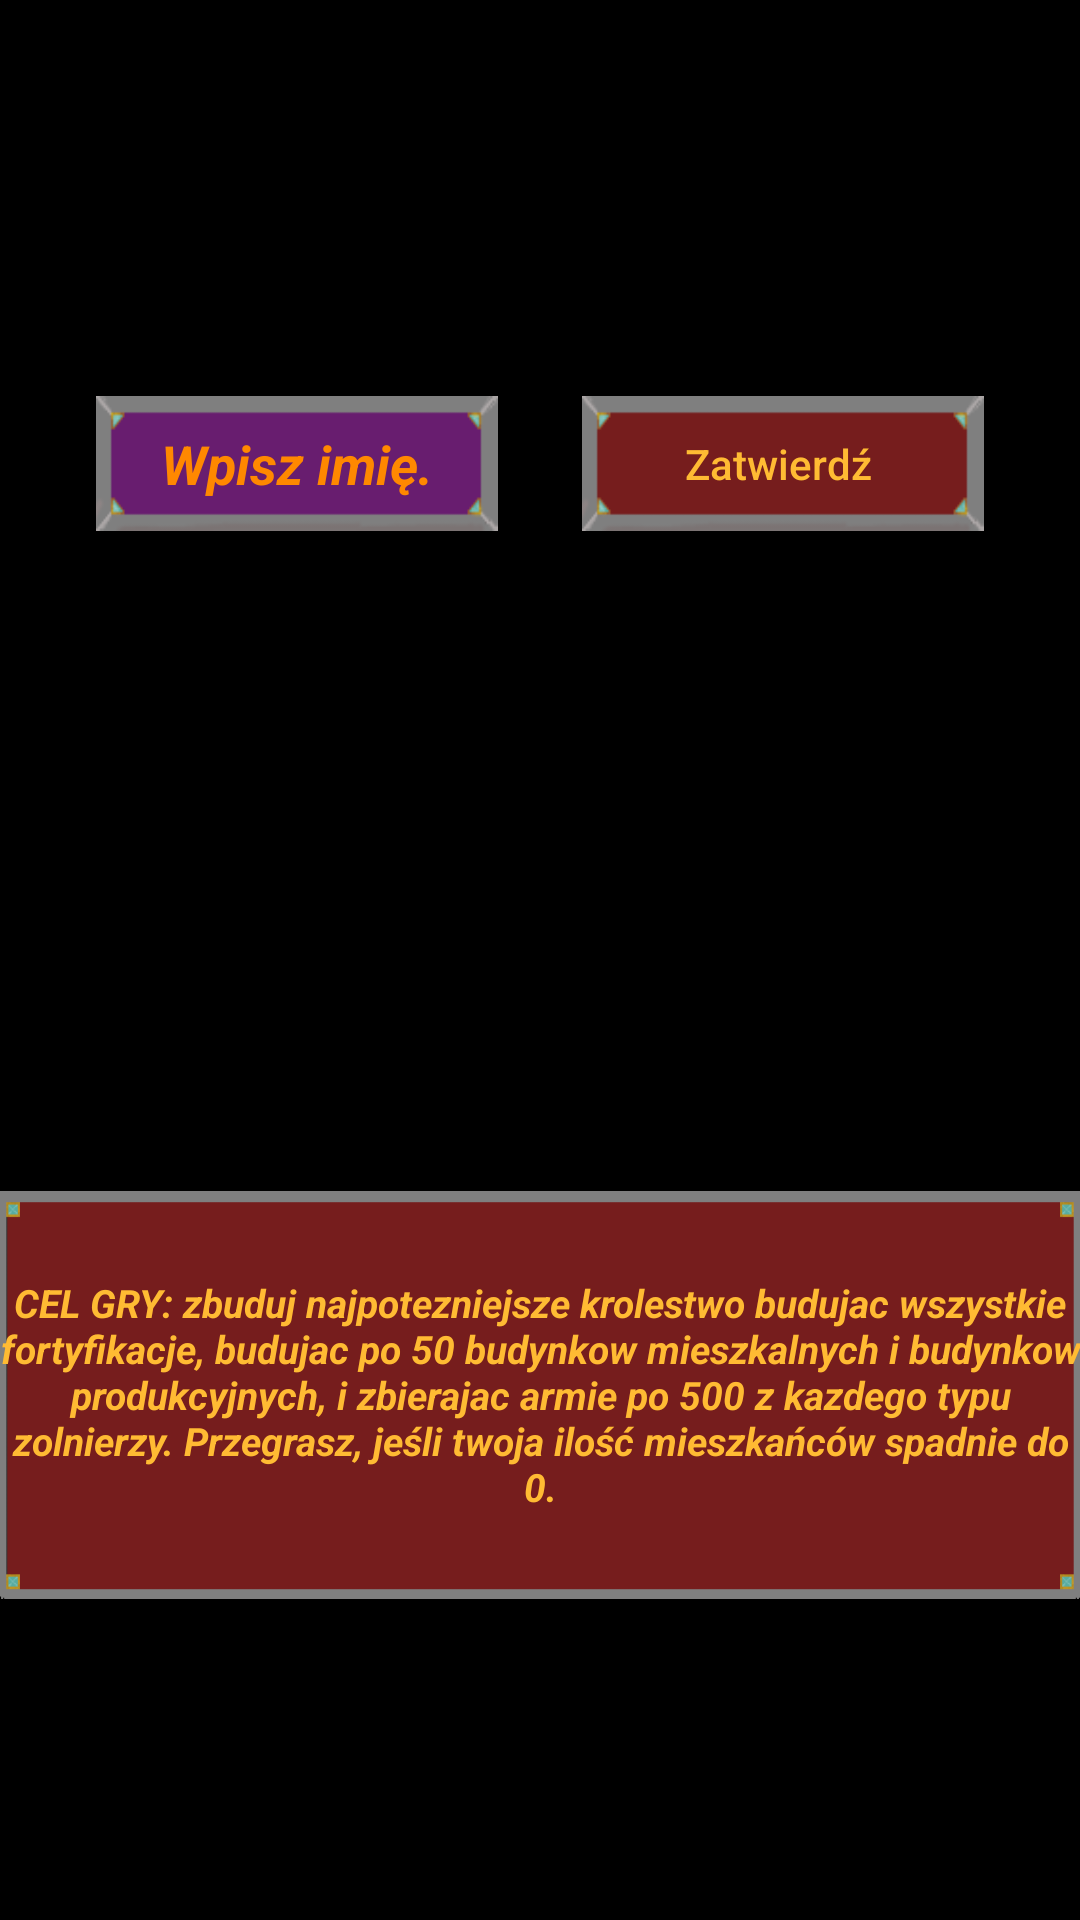

Layout XML and referenced resources for this Android screen:
<!-- AndroidManifest.xml: application theme AppTheme -->
<!-- res/layout/activity_main.xml -->
<?xml version="1.0" encoding="utf-8"?>
<androidx.constraintlayout.widget.ConstraintLayout xmlns:android="http://schemas.android.com/apk/res/android"
    xmlns:app="http://schemas.android.com/apk/res-auto"
    xmlns:tools="http://schemas.android.com/tools"
    android:layout_width="match_parent"
    android:layout_height="match_parent"
    android:background="@android:color/background_dark"
    tools:context=".MainActivity">

    <EditText
        android:id="@+id/WybierzImieMain"
        android:layout_width="134dp"
        android:layout_height="45dp"
        android:layout_marginStart="32dp"
        android:layout_marginTop="132dp"
        android:background="@drawable/przycisk_212x57_text_edit"
        android:ems="10"
        android:gravity="center"
        android:inputType="textPersonName"
        android:onClick="usunImie"
        android:text="Wpisz imię."
        android:textColor="@android:color/holo_orange_dark"
        android:textStyle="bold|italic"
        app:layout_constraintEnd_toStartOf="@+id/button"
        app:layout_constraintHorizontal_bias="0.0"
        app:layout_constraintStart_toStartOf="parent"
        app:layout_constraintTop_toTopOf="parent" />

    <Button
        android:id="@+id/button"
        android:layout_width="134dp"
        android:layout_height="45dp"
        android:layout_marginTop="132dp"
        android:layout_marginEnd="32dp"
        android:background="@drawable/przycisk_menu"
        android:onClick="start"
        android:text="@string/button_send"
        android:textAllCaps="false"
        android:textColor="@android:color/holo_orange_light"
        app:layout_constraintEnd_toEndOf="parent"
        app:layout_constraintTop_toTopOf="parent" />

    <TextView
        android:id="@+id/celeGry"
        android:layout_width="0dp"
        android:layout_height="136dp"
        android:layout_marginTop="220dp"
        android:background="@drawable/ramka_na_surowce"
        android:gravity="center"
        android:text="@string/cele_gra"
        android:textColor="@android:color/holo_orange_light"
        android:textSize="13sp"
        android:textStyle="bold|italic"
        app:layout_constraintEnd_toEndOf="parent"
        app:layout_constraintHorizontal_bias="0.0"
        app:layout_constraintStart_toStartOf="parent"
        app:layout_constraintTop_toBottomOf="@+id/WybierzImieMain" />

</androidx.constraintlayout.widget.ConstraintLayout>
<!-- resources referenced by this layout -->
<resources>
  <!-- drawable przycisk_212x57_text_edit: png bitmap (drawable-v24, 1546 bytes) -->
  <!-- drawable przycisk_menu: png bitmap (drawable-v24, 1599 bytes) -->
  <!-- drawable ramka_na_surowce: png bitmap (drawable-v24, 3256 bytes) -->
  <string name="button_send">"Zatwierdź "</string>
  <string name="cele_gra">CEL GRY: zbuduj najpotezniejsze krolestwo budujac wszystkie fortyfikacje, budujac po 50 budynkow mieszkalnych i budynkow produkcyjnych, i zbierajac armie po 500 z kazdego typu zolnierzy. Przegrasz, jeśli twoja ilość mieszkańców spadnie do 0.</string>
  <style name="AppTheme" parent="Theme.AppCompat.Light.NoActionBar">
          
          <item name="android:windowDisablePreview">true</item>
          <item name="colorPrimary">@android:color/background_dark</item>
          <item name="colorPrimaryDark">@android:color/background_dark</item>
          <item name="colorAccent">@android:color/background_dark</item>
      </style>
</resources>
